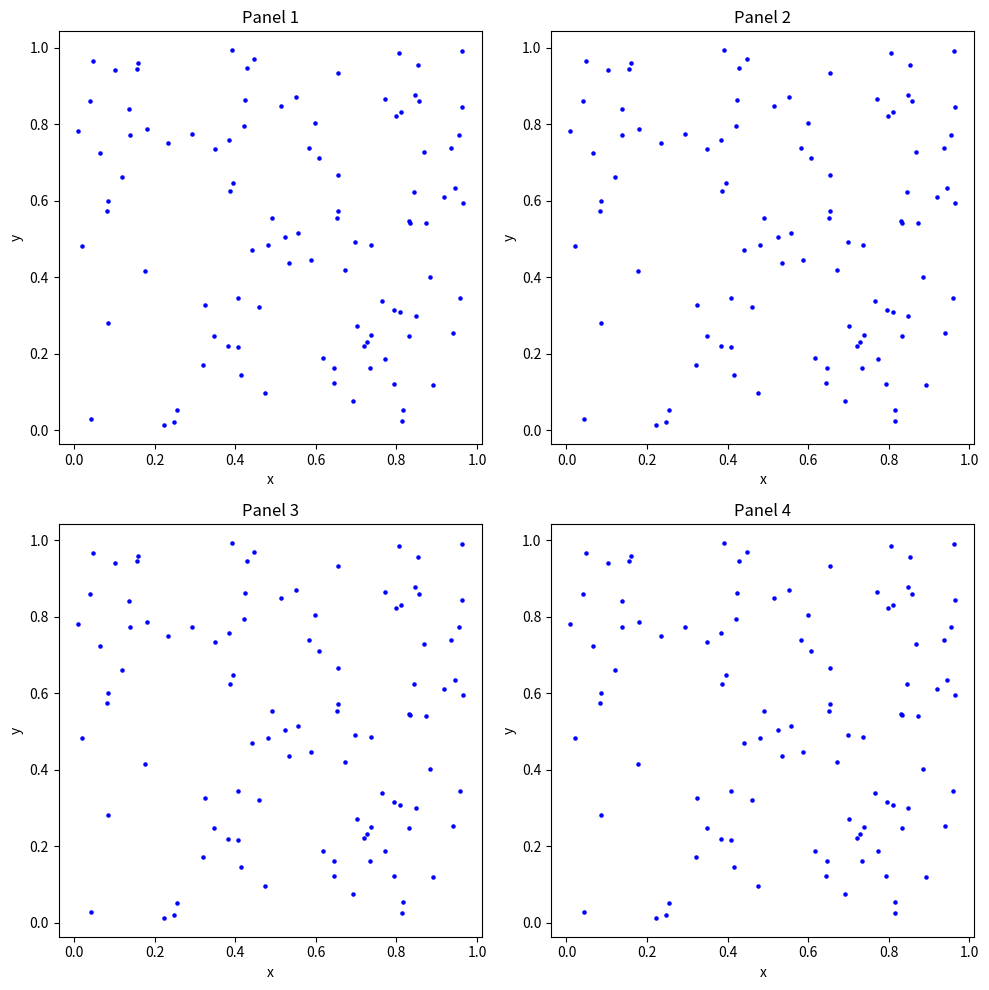

Reproduce this figure in Python.
import matplotlib.pyplot as plt
import numpy as np

# Example data
x = np.random.rand(100)
y = np.random.rand(100)

fig, axs = plt.subplots(2, 2, figsize=(10, 10))

# Flatten the axes array for easy indexing
axs = axs.flatten()

for i in range(4):
    axs[i].scatter(x, y, color='blue', s=5)
    axs[i].set_title(f"Panel {i+1}")
    axs[i].set_xlabel("x")
    axs[i].set_ylabel("y")

plt.tight_layout()
plt.show()
